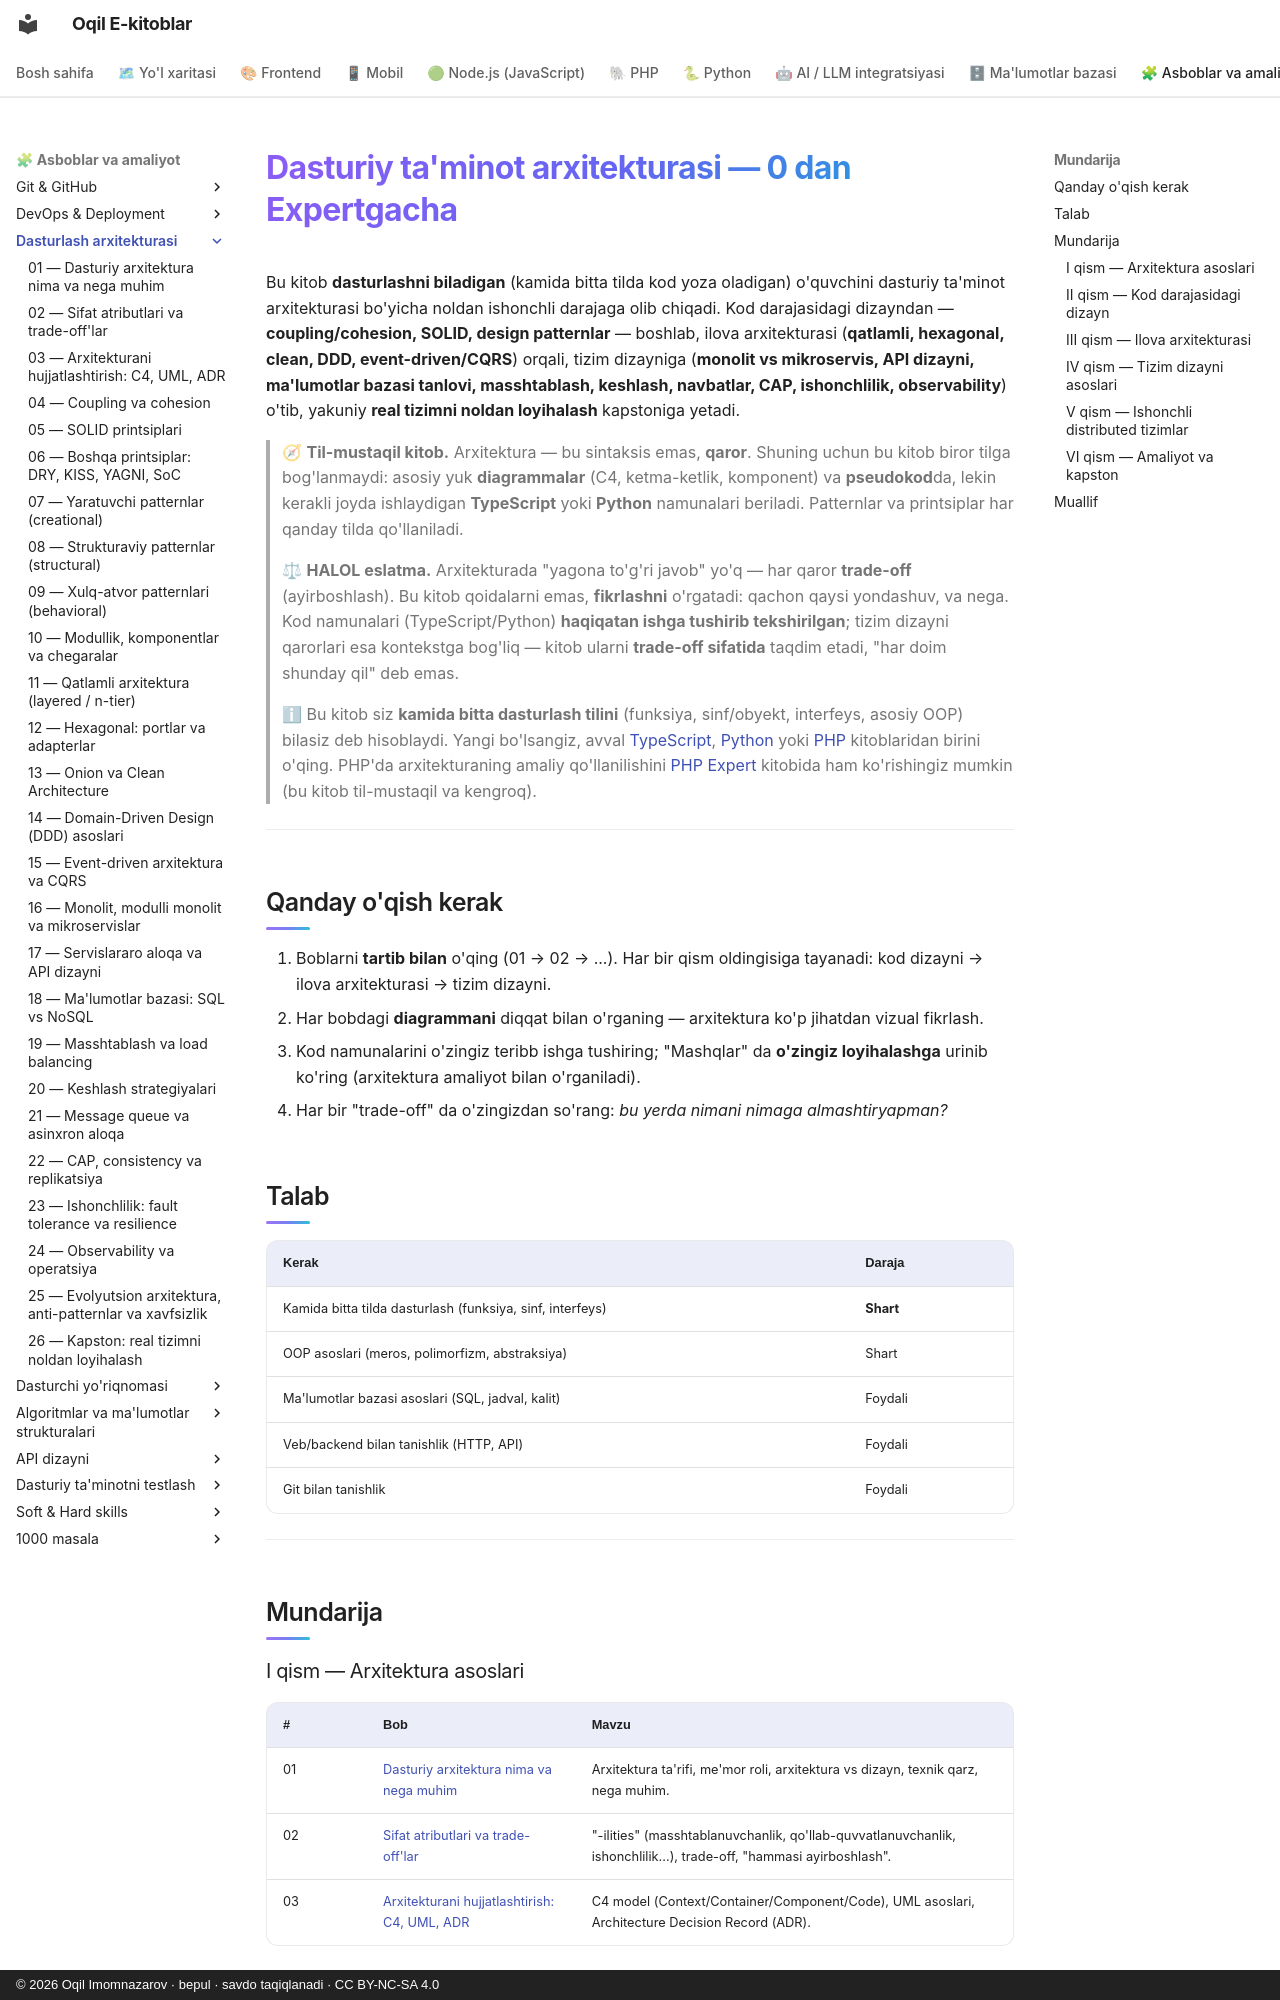

repository: iOqil/e-book · page: arxitektura/index.html · generator: mkdocs · copyright: © 2026 Oqil Imomnazarov · bepul · savdo taqiqlanadi · CC BY-NC-SA 4.0

# Dasturiy ta'minot arxitekturasi — 0 dan Expertgacha

Bu kitob **dasturlashni biladigan** (kamida bitta tilda kod yoza oladigan) o'quvchini dasturiy ta'minot arxitekturasi bo'yicha noldan ishonchli darajaga olib chiqadi. Kod darajasidagi dizayndan — **coupling/cohesion, SOLID, design patternlar** — boshlab, ilova arxitekturasi (**qatlamli, hexagonal, clean, DDD, event-driven/CQRS**) orqali, tizim dizayniga (**monolit vs mikroservis, API dizayni, ma'lumotlar bazasi tanlovi, masshtablash, keshlash, navbatlar, CAP, ishonchlilik, observability**) o'tib, yakuniy **real tizimni noldan loyihalash** kapstoniga yetadi.

> 🧭 **Til-mustaqil kitob.** Arxitektura — bu sintaksis emas, **qaror**. Shuning uchun bu kitob biror tilga bog'lanmaydi: asosiy yuk **diagrammalar** (C4, ketma-ketlik, komponent) va **pseudokod**da, lekin kerakli joyda ishlaydigan **TypeScript** yoki **Python** namunalari beriladi. Patternlar va printsiplar har qanday tilda qo'llaniladi.

> ⚖ **HALOL eslatma.** Arxitekturada "yagona to'g'ri javob" yo'q — har qaror **trade-off** (ayirboshlash). Bu kitob qoidalarni emas, **fikrlashni** o'rgatadi: qachon qaysi yondashuv, va nega. Kod namunalari (TypeScript/Python) **haqiqatan ishga tushirib tekshirilgan**; tizim dizayni qarorlari esa kontekstga bog'liq — kitob ularni **trade-off sifatida** taqdim etadi, "har doim shunday qil" deb emas.

> ℹ Bu kitob siz **kamida bitta dasturlash tilini** (funksiya, sinf/obyekt, interfeys, asosiy OOP) bilasiz deb hisoblaydi. Yangi bo'lsangiz, avval [TypeScript](../typescript/README.md), [Python](../python/README.md) yoki [PHP](../php/README.md) kitoblaridan birini o'qing. PHP'da arxitekturaning amaliy qo'llanilishini [PHP Expert](../php-expert/README.md) kitobida ham ko'rishingiz mumkin (bu kitob til-mustaqil va kengroq).

---

## Qanday o'qish kerak

1. Boblarni **tartib bilan** o'qing (01 → 02 → ...). Har bir qism oldingisiga tayanadi: kod dizayni → ilova arxitekturasi → tizim dizayni.
2. Har bobdagi **diagrammani** diqqat bilan o'rganing — arxitektura ko'p jihatdan vizual fikrlash.
3. Kod namunalarini o'zingiz teribb ishga tushiring; "Mashqlar" da **o'zingiz loyihalashga** urinib ko'ring (arxitektura amaliyot bilan o'rganiladi).
4. Har bir "trade-off" da o'zingizdan so'rang: *bu yerda nimani nimaga almashtiryapman?*

## Talab

| Kerak | Daraja |
|---|---|
| Kamida bitta tilda dasturlash (funksiya, sinf, interfeys) | **Shart** |
| OOP asoslari (meros, polimorfizm, abstraksiya) | Shart |
| Ma'lumotlar bazasi asoslari (SQL, jadval, kalit) | Foydali |
| Veb/backend bilan tanishlik (HTTP, API) | Foydali |
| Git bilan tanishlik | Foydali |

---

## Mundarija

### I qism — Arxitektura asoslari

| # | Bob | Mavzu |
|---|---|---|
| 01 | [Dasturiy arxitektura nima va nega muhim](./01-arxitektura-nima.md) | Arxitektura ta'rifi, me'mor roli, arxitektura vs dizayn, texnik qarz, nega muhim. |
| 02 | [Sifat atributlari va trade-off'lar](./02-sifat-atributlari-tradeoff.md) | "-ilities" (masshtablanuvchanlik, qo'llab-quvvatlanuvchanlik, ishonchlilik...), trade-off, "hammasi ayirboshlash". |
| 03 | [Arxitekturani hujjatlashtirish: C4, UML, ADR](./03-hujjatlash-c4-adr.md) | C4 model (Context/Container/Component/Code), UML asoslari, Architecture Decision Record (ADR). |
